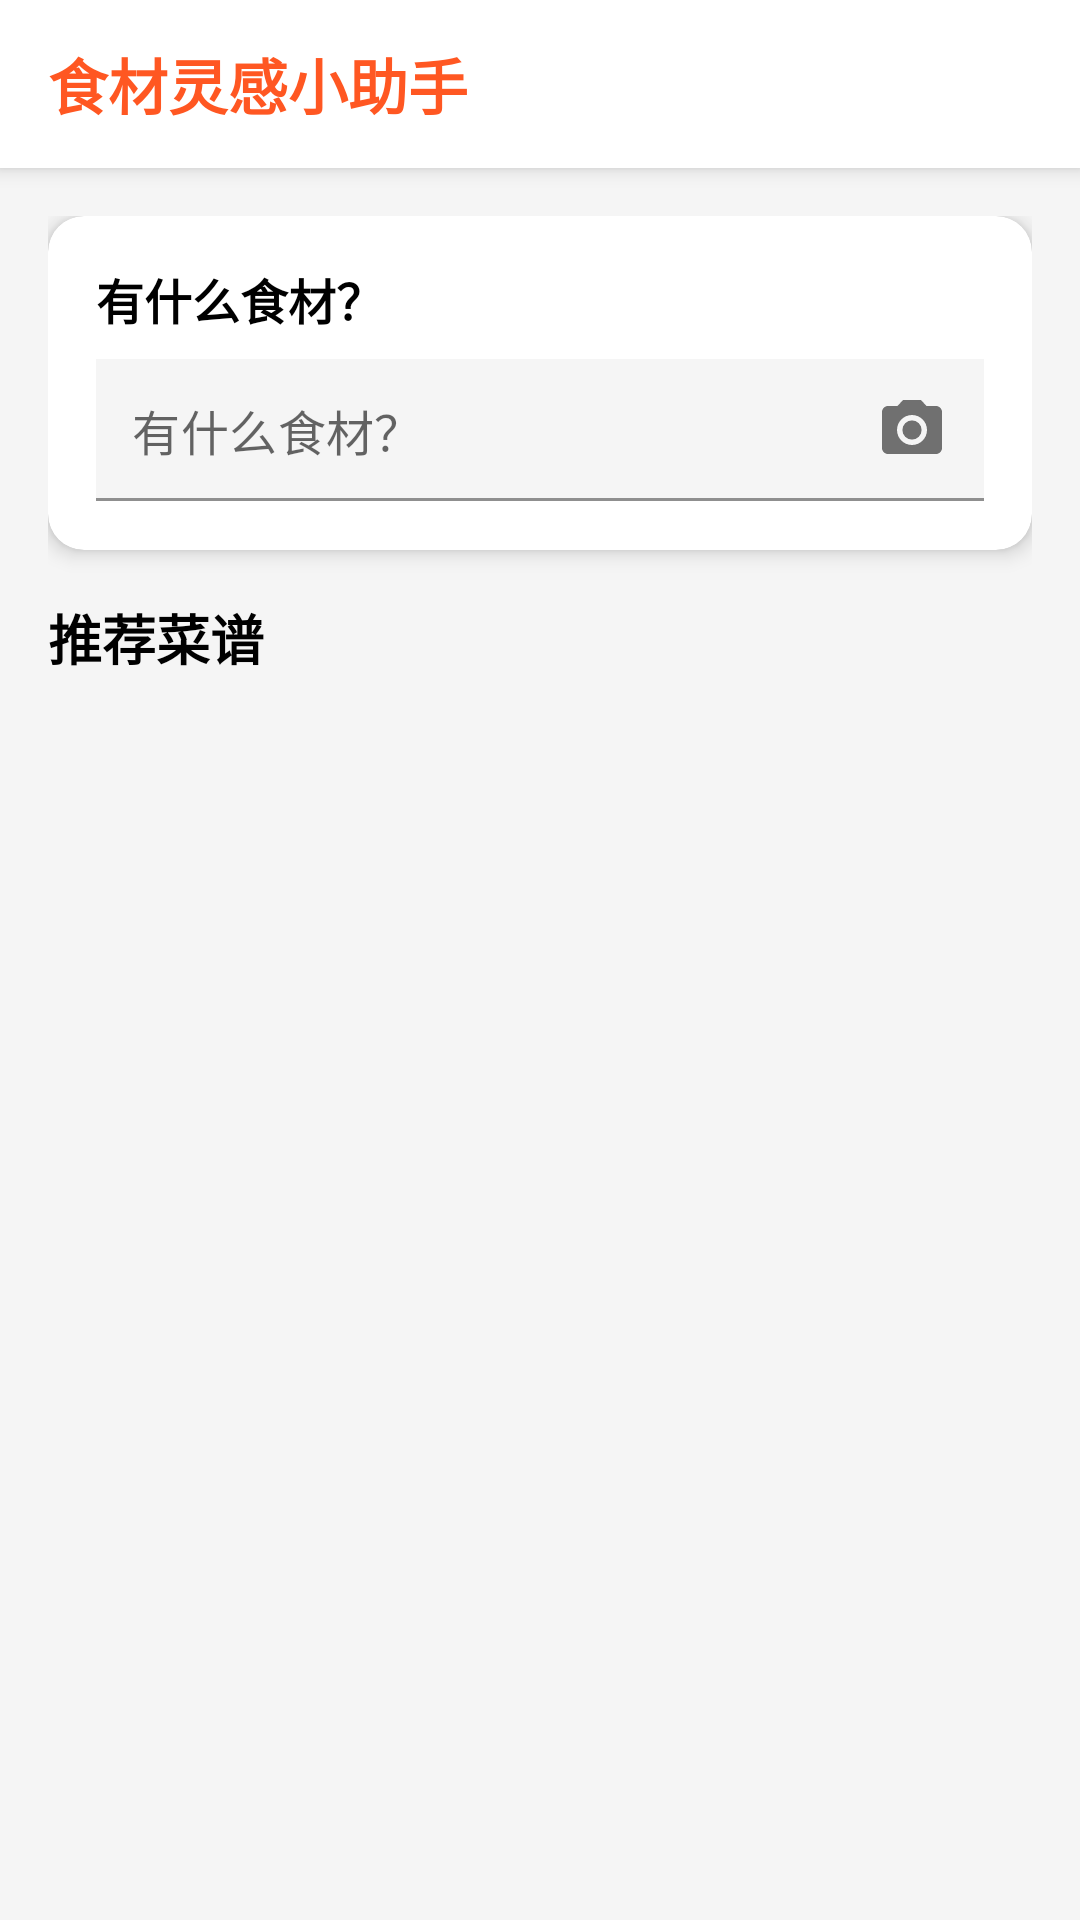

The Android layout XML behind this screen, and the referenced resources:
<!-- AndroidManifest.xml: application theme Theme.KitchenApp -->
<!-- res/layout/activity_main.xml -->
<?xml version="1.0" encoding="utf-8"?>
<androidx.coordinatorlayout.widget.CoordinatorLayout xmlns:android="http://schemas.android.com/apk/res/android"
    xmlns:app="http://schemas.android.com/apk/res-auto"
    android:layout_width="match_parent"
    android:layout_height="match_parent"
    android:background="@color/gray_light">

    
    <com.google.android.material.appbar.AppBarLayout
        android:layout_width="match_parent"
        android:layout_height="wrap_content"
        android:background="@color/white">

        <androidx.appcompat.widget.Toolbar
            android:id="@+id/toolbar"
            android:layout_width="match_parent"
            android:layout_height="?attr/actionBarSize"
            android:paddingStart="16dp"
            android:paddingEnd="16dp">

            <TextView
                android:layout_width="wrap_content"
                android:layout_height="wrap_content"
                android:text="@string/app_name"
                android:textColor="@color/primary"
                android:textSize="20sp"
                android:textStyle="bold" />

        </androidx.appcompat.widget.Toolbar>

    </com.google.android.material.appbar.AppBarLayout>

    
    <androidx.core.widget.NestedScrollView
        android:layout_width="match_parent"
        android:layout_height="match_parent"
        app:layout_behavior="@string/appbar_scrolling_view_behavior">

        <LinearLayout
            android:layout_width="match_parent"
            android:layout_height="wrap_content"
            android:orientation="vertical"
            android:padding="16dp">

            
            <com.google.android.material.card.MaterialCardView
                android:id="@+id/ingredientInputCard"
                android:layout_width="match_parent"
                android:layout_height="wrap_content"
                android:layout_marginBottom="16dp"
                app:cardCornerRadius="12dp"
                app:cardElevation="4dp">

                <LinearLayout
                    android:layout_width="match_parent"
                    android:layout_height="wrap_content"
                    android:orientation="vertical"
                    android:padding="16dp">

                    <TextView
                        android:layout_width="wrap_content"
                        android:layout_height="wrap_content"
                        android:text="@string/input_ingredients_hint"
                        android:textColor="@color/black"
                        android:textSize="16sp"
                        android:textStyle="bold" />

                    <com.google.android.material.textfield.TextInputLayout
                        android:layout_width="match_parent"
                        android:layout_height="wrap_content"
                        android:layout_marginTop="8dp"
                        app:endIconDrawable="@drawable/ic_camera"
                        app:endIconMode="custom"
                        app:hintEnabled="false">

                        <com.google.android.material.textfield.TextInputEditText
                            android:id="@+id/ingredientInput"
                            android:layout_width="match_parent"
                            android:layout_height="wrap_content"
                            android:background="@color/gray_light"
                            android:hint="@string/input_ingredients_hint"
                            android:imeOptions="actionSearch"
                            android:inputType="text"
                            android:maxLines="1"
                            android:padding="12dp" />

                    </com.google.android.material.textfield.TextInputLayout>

                </LinearLayout>

            </com.google.android.material.card.MaterialCardView>

            
            <TextView
                android:layout_width="wrap_content"
                android:layout_height="wrap_content"
                android:layout_marginBottom="12dp"
                android:text="@string/recommended_recipes"
                android:textColor="@color/black"
                android:textSize="18sp"
                android:textStyle="bold" />

            
            <androidx.recyclerview.widget.RecyclerView
                android:id="@+id/recipeRecyclerView"
                android:layout_width="match_parent"
                android:layout_height="wrap_content"
                android:clipToPadding="false"
                android:orientation="vertical"
                app:layoutManager="androidx.recyclerview.widget.LinearLayoutManager" />

        </LinearLayout>

    </androidx.core.widget.NestedScrollView>

</androidx.coordinatorlayout.widget.CoordinatorLayout>
<!-- resources referenced by this layout -->
<resources>
  <color name="black">#FF000000</color>
  <color name="gray_light">#F5F5F5</color>
  <color name="primary">#FF5722</color>
  <color name="white">#FFFFFFFF</color>
  <!-- drawable ic_camera (drawable) -->
  <vector xmlns:android="http://schemas.android.com/apk/res/android"
      android:width="24dp"
      android:height="24dp"
      android:viewportWidth="24"
      android:viewportHeight="24">
      <path
          android:fillColor="@color/gray"
          android:pathData="M12,12m-3.2,0a3.2,3.2 0,1 1,6.4 0a3.2,3.2 0,1 1,-6.4 0"/>
      <path
          android:fillColor="@color/gray"
          android:pathData="M9,2L7.17,4L4,4c-1.1,0 -2,0.9 -2,2v12c0,1.1 0.9,2 2,2h16c1.1,0 2,-0.9 2,-2L22,6c0,-1.1 -0.9,-2 -2,-2h-3.17L15,2L9,2zM12,17c-2.76,0 -5,-2.24 -5,-5s2.24,-5 5,-5 5,2.24 5,5 -2.24,5 -5,5z"/>
  </vector>
  <string name="app_name">食材灵感小助手</string>
  <string name="input_ingredients_hint">有什么食材？</string>
  <string name="recommended_recipes">推荐菜谱</string>
  <style name="Theme.KitchenApp" parent="Theme.MaterialComponents.DayNight.NoActionBar">
          
          <item name="colorPrimary">@color/primary</item>
          <item name="colorPrimaryVariant">@color/primary_dark</item>
          <item name="colorOnPrimary">@color/white</item>
          
          <item name="colorSecondary">@color/accent</item>
          <item name="colorSecondaryVariant">@color/accent</item>
          <item name="colorOnSecondary">@color/white</item>
          
          <item name="android:statusBarColor">?attr/colorPrimaryVariant</item>
          <item name="android:windowLightStatusBar">false</item>
          
      </style>
  <color name="gray">#9E9E9E</color>
  <color name="primary_dark">#E64A19</color>
  <color name="accent">#4CAF50</color>
</resources>
